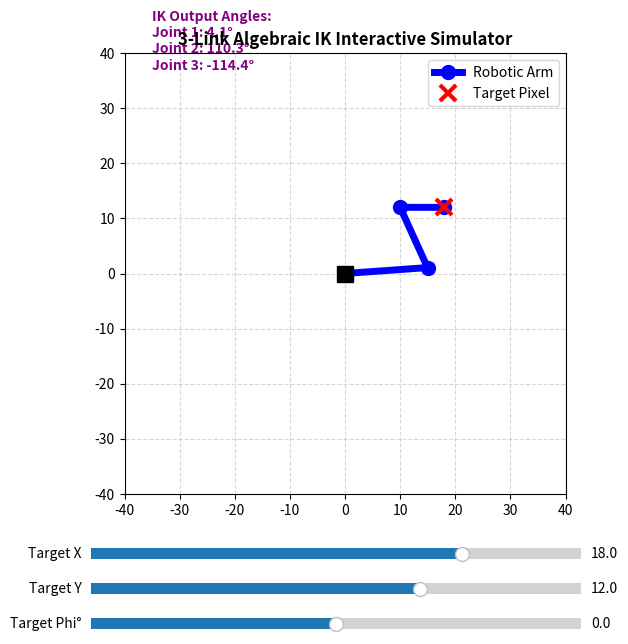

Generate this figure with matplotlib:
import numpy as np
import matplotlib.pyplot as plt
from matplotlib.widgets import Slider



def ik_algebraic(x_tgt, y_tgt, phi_tgt, l1, l2, l3):
    """Solves IK instantly using geometric decoupling and Law of Cosines."""
   
    x2 = x_tgt - l3 * np.cos(phi_tgt)
    y2 = y_tgt - l3 * np.sin(phi_tgt)
    
  
    r_sq = x2**2 + y2**2
    cos_theta2 = (r_sq - l1**2 - l2**2) / (2 * l1 * l2)
    
    if cos_theta2 < -1.0 or cos_theta2 > 1.0:
        raise ValueError("Target out of reach")
        

    theta2 = np.arccos(cos_theta2)
    theta1 = np.arctan2(y2, x2) - np.arctan2(l2 * np.sin(theta2), l1 + l2 * np.cos(theta2))
    theta3 = phi_tgt - theta1 - theta2
    
    return theta1, theta2, theta3

def forward_kinematics_visual(theta1, theta2, theta3, l1, l2, l3):
    """Calculates all individual joint coordinates for line plotting."""
    angle1 = theta1
    angle2 = theta1 + theta2
    angle3 = theta1 + theta2 + theta3
    
    x0, y0 = 0.0, 0.0
    x1 = l1 * np.cos(angle1)
    y1 = l1 * np.sin(angle1)
    x2 = x1 + l2 * np.cos(angle2)
    y2 = y1 + l2 * np.sin(angle2)
    x3 = x2 + l3 * np.cos(angle3)
    y3 = y2 + l3 * np.sin(angle3)
    
    return [x0, x1, x2, x3], [y0, y1, y2, y3]



L1, L2, L3 = 15.0, 12.0, 8.0
max_reach = L1 + L2 + L3


fig, ax = plt.subplots(figsize=(7, 7))
plt.subplots_adjust(bottom=0.25)


init_x, init_y, init_phi = 18.0, 12.0, np.radians(0.0)
t1, t2, t3 = ik_algebraic(init_x, init_y, init_phi, L1, L2, L3)
x_j, y_j = forward_kinematics_visual(t1, t2, t3, L1, L2, L3)


arm_line, = ax.plot(x_j, y_j, 'o-', linewidth=5, markersize=10, color='blue', label='Robotic Arm')
target_dot, = ax.plot(init_x, init_y, 'rx', markersize=12, markeredgewidth=3, label='Target Pixel')
ax.plot(0, 0, 'ks', markersize=12) 


ax.grid(True, linestyle='--', alpha=0.5)
ax.set_xlim(-max_reach - 5, max_reach + 5)
ax.set_ylim(-max_reach - 5, max_reach + 5)
ax.set_aspect('equal')
ax.legend(loc='upper right')


angle_text = ax.text(-max_reach, max_reach + 2, "", fontsize=10, color="purple", weight="bold")


ax_x = plt.axes([0.15, 0.15, 0.7, 0.03])
ax_y = plt.axes([0.15, 0.10, 0.7, 0.03])
ax_p = plt.axes([0.15, 0.05, 0.7, 0.03])

slider_x = Slider(ax_x, 'Target X', -max_reach, max_reach, valinit=init_x, valfmt='%.1f')
slider_y = Slider(ax_y, 'Target Y', -max_reach, max_reach, valinit=init_y, valfmt='%.1f')
slider_p = Slider(ax_p, 'Target Phi°', -180.0, 180.0, valinit=0.0, valfmt='%.1f')




def update(val):

    x_tgt = slider_x.val
    y_tgt = slider_y.val
    phi_tgt = np.radians(slider_p.val) 
    
   
    target_dot.set_data([x_tgt], [y_tgt])
    
    try:
      
        theta1, theta2, theta3 = ik_algebraic(x_tgt, y_tgt, phi_tgt, L1, L2, L3)
        
       
        x_coords, y_coords = forward_kinematics_visual(theta1, theta2, theta3, L1, L2, L3)
        
      
        arm_line.set_data(x_coords, y_coords)
        arm_line.set_color('blue')
        
        
        angle_text.set_text(
            f"IK Output Angles:\n"
            f"Joint 1: {np.degrees(theta1):.1f}°\n"
            f"Joint 2: {np.degrees(theta2):.1f}°\n"
            f"Joint 3: {np.degrees(theta3):.1f}°"
        )
        angle_text.set_color("purple")
        ax.set_title("3-Link Algebraic IK Interactive Simulator", color="black", weight="bold")
        
    except ValueError:
       
        arm_line.set_color('red') 
        angle_text.set_text("IK Error:\nTARGET OUT OF REACH")
        angle_text.set_color("red")
        ax.set_title("⚠️ OUT OF WORKSPACE REGION ⚠️", color="red", weight="bold")
        
    
    fig.canvas.draw_idle()


slider_x.on_changed(update)
slider_y.on_changed(update)
slider_p.on_changed(update)


update(None)
plt.show()
